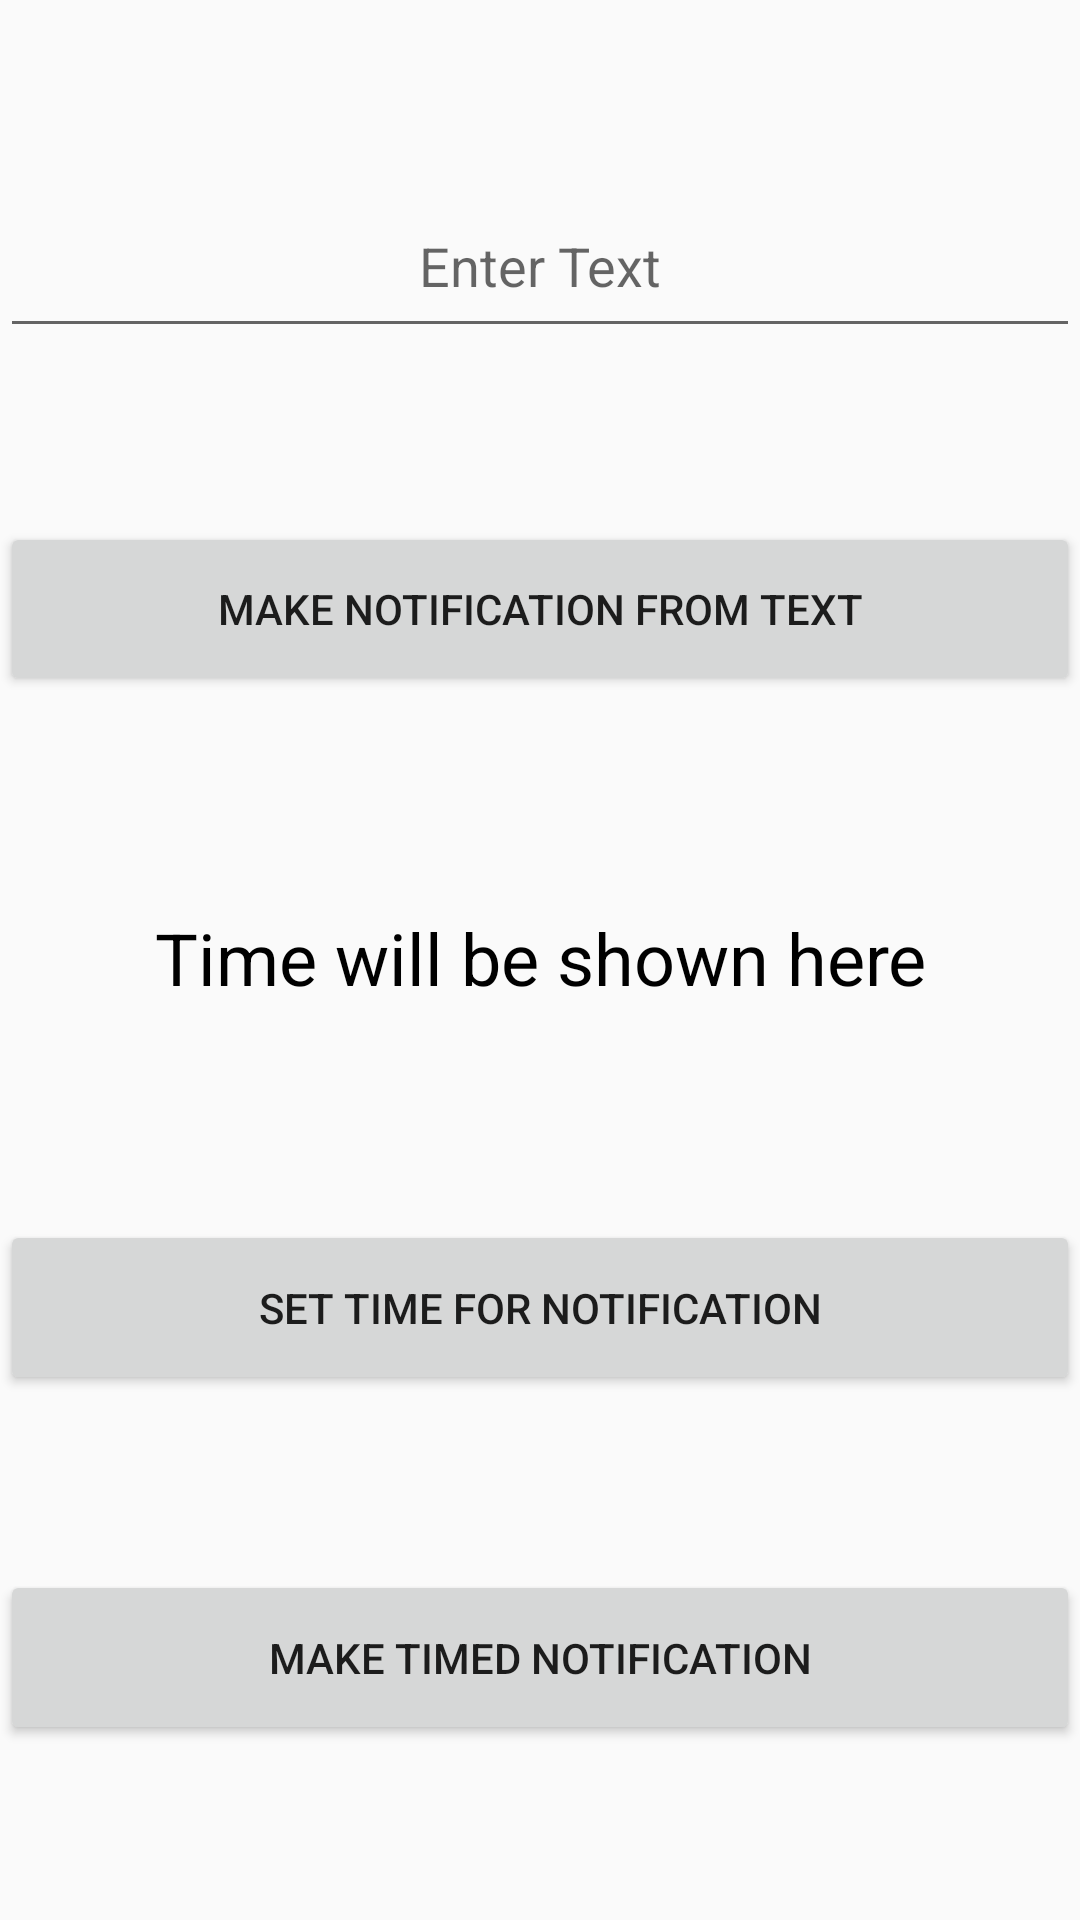

Produce the Android XML layout that renders to this screen, including the resource entries it uses.
<!-- AndroidManifest.xml: application theme AppTheme -->
<!-- res/layout/activity_notification_screen.xml -->
<?xml version="1.0" encoding="utf-8"?>
<LinearLayout xmlns:android="http://schemas.android.com/apk/res/android"
    xmlns:app="http://schemas.android.com/apk/res-auto"
    xmlns:tools="http://schemas.android.com/tools"
    android:layout_width="match_parent"
    android:layout_height="match_parent"
    android:orientation="vertical"
    tools:context=".NotificationScreen">

    <Space
        android:layout_width="match_parent"
        android:layout_height="0dp"
        android:layout_weight="1" />

    <EditText
        android:id="@+id/textet"
        android:layout_width="match_parent"
        android:layout_height="0dp"
        android:layout_weight="1"
        android:ems="10"
        android:gravity="center"
        android:hint="Enter Text"
        android:inputType="textPersonName" />

    <Space
        android:layout_width="match_parent"
        android:layout_height="0dp"
        android:layout_weight="1" />

    <Button
        android:id="@+id/button6"
        android:layout_width="match_parent"
        android:layout_height="0dp"
        android:layout_weight="1"
        android:onClick="sendNoti"
        android:text="Make notification from text" />

    <Space
        android:layout_width="match_parent"
        android:layout_height="0dp"
        android:layout_weight="1" />

    <TextView
        android:id="@+id/timepicktext"
        android:layout_width="match_parent"
        android:layout_height="0dp"
        android:layout_weight="1"
        android:gravity="center"
        android:text="Time will be shown here"
        android:textColor="#000000"
        android:textSize="24sp" />

    <Space
        android:layout_width="match_parent"
        android:layout_height="0dp"
        android:layout_weight="1" />

    <Button
        android:id="@+id/setTime"
        android:layout_width="match_parent"
        android:layout_height="0dp"
        android:layout_weight="1"
        android:onClick="timePick"
        android:text="SET TIME for notification" />

    <Space
        android:layout_width="match_parent"
        android:layout_height="0dp"
        android:layout_weight="1" />

    <Button
        android:id="@+id/button8"
        android:layout_width="match_parent"
        android:layout_height="0dp"
        android:layout_weight="1"
        android:onClick="makeTimedNoti"
        android:text="Make timed notification" />

    <Space
        android:layout_width="match_parent"
        android:layout_height="0dp"
        android:layout_weight="1" />
</LinearLayout>
<!-- resources referenced by this layout -->
<resources>
  <style name="AppTheme" parent="Theme.AppCompat.Light.NoActionBar">
          <item name="colorPrimary">@color/orange</item>
          <item name="colorPrimaryDark">@color/orange</item>
          <item name="colorAccent">@color/orange</item>
      </style>
  <color name="orange">#FF7518</color>
</resources>
